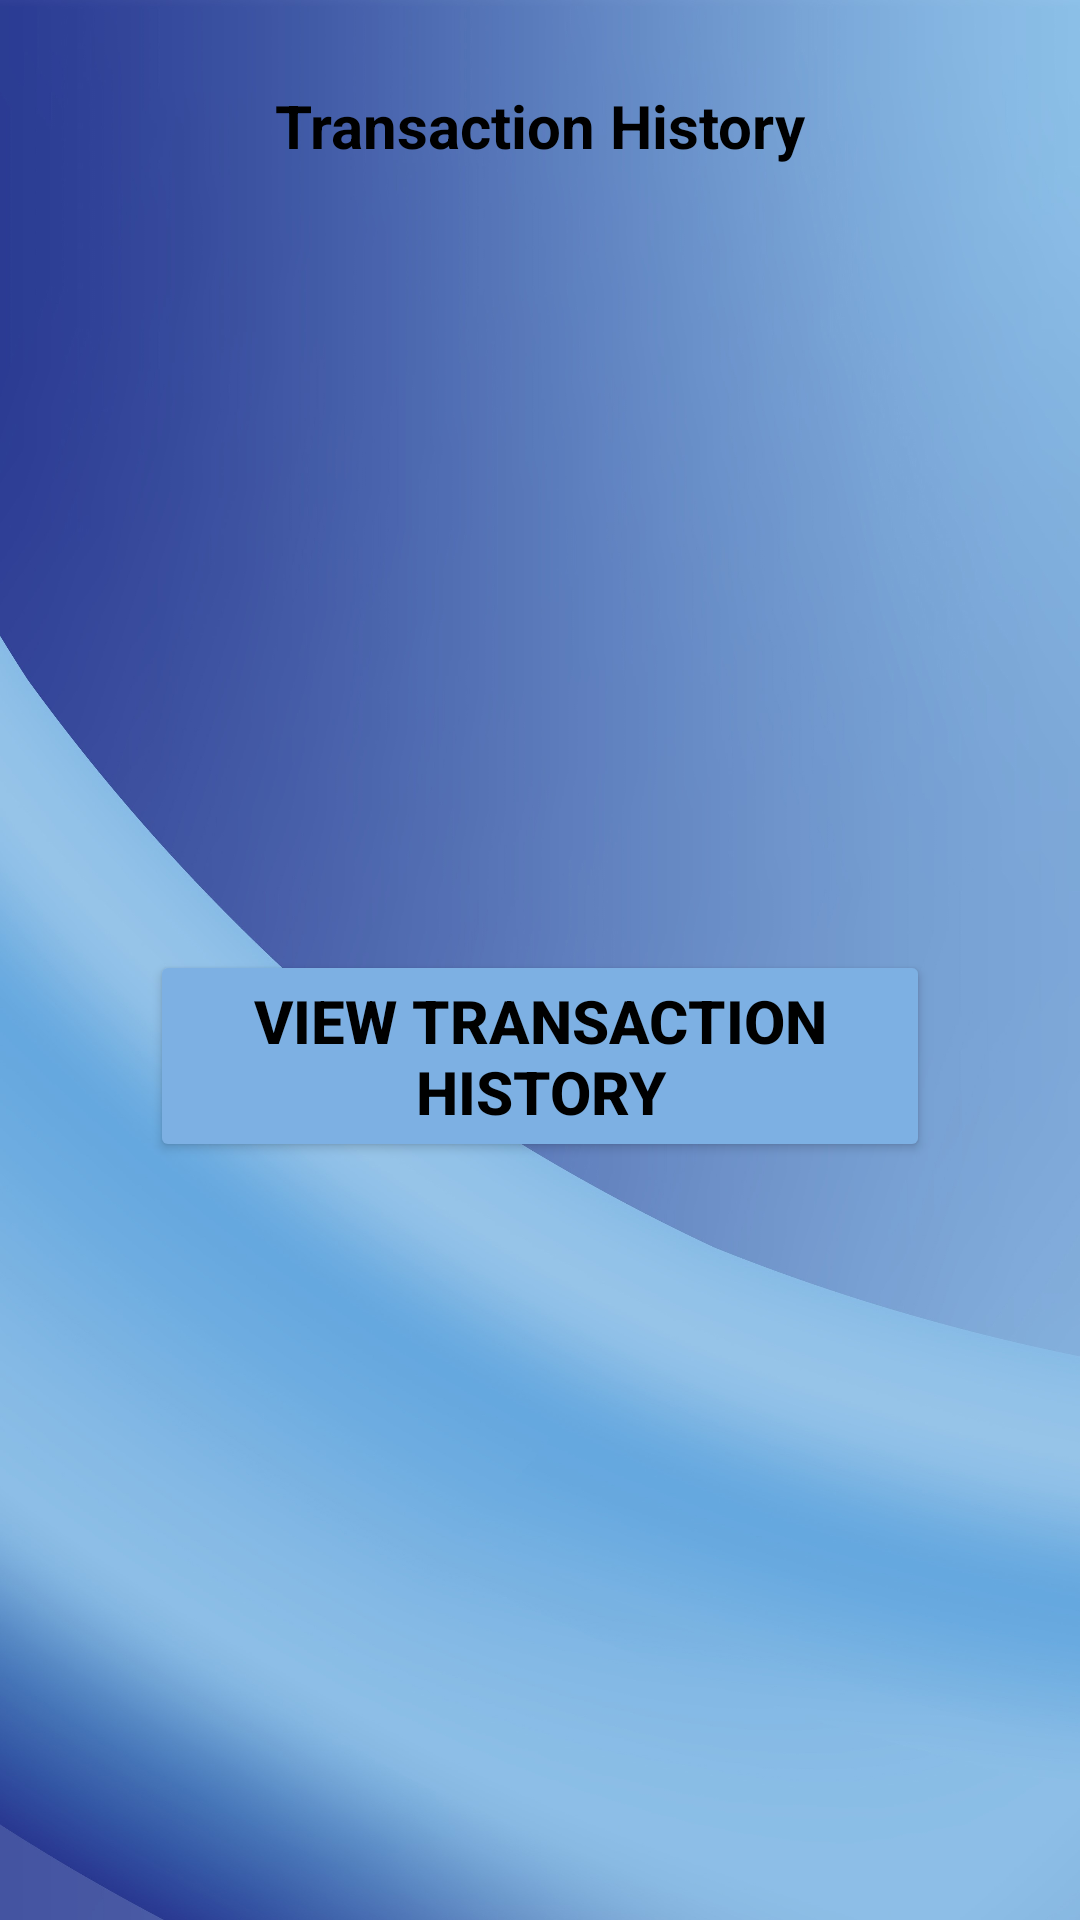

Here is an Android app screen rendered from its layout file. Give the layout XML and the strings, colors and styles it references.
<!-- AndroidManifest.xml: application theme Theme.Horizonbank -->
<!-- res/layout/fragment_transfragment.xml -->
<?xml version="1.0" encoding="utf-8"?>
<androidx.constraintlayout.widget.ConstraintLayout xmlns:android="http://schemas.android.com/apk/res/android"
    xmlns:app="http://schemas.android.com/apk/res-auto"
    xmlns:tools="http://schemas.android.com/tools"
    android:layout_width="match_parent"
    android:layout_height="match_parent"
    android:background="@drawable/back"
    tools:context=".transfragment">

    <TextView
        android:id="@+id/trh1"
        android:layout_width="270dp"
        android:layout_height="44dp"
        android:layout_alignParentStart="true"
        android:layout_alignParentTop="true"
        android:layout_alignParentEnd="true"
        android:layout_alignParentBottom="true"
        android:layout_marginTop="20dp"
        android:gravity="center"
        android:text="Transaction History"
        android:textColor="#000000"
        android:textSize="20sp"
        android:textStyle="bold"
        app:layout_constraintEnd_toEndOf="parent"
        app:layout_constraintHorizontal_bias="0.496"
        app:layout_constraintStart_toStartOf="parent"
        app:layout_constraintTop_toTopOf="parent" />

    <Button
        android:id="@+id/view1"
        android:layout_width="match_parent"
        android:layout_height="wrap_content"
        android:layout_margin="50dp"
        android:text="VIEW TRANSACTION HISTORY"
        android:backgroundTint="@color/tback"
        android:textColor="@color/black"
        android:textSize="20sp"
        android:textStyle="bold"
        app:layout_constraintBottom_toBottomOf="parent"
        app:layout_constraintEnd_toEndOf="parent"
        app:layout_constraintStart_toStartOf="parent"
        app:layout_constraintTop_toBottomOf="@+id/trh1" />


</androidx.constraintlayout.widget.ConstraintLayout>
<!-- resources referenced by this layout -->
<resources>
  <color name="black">#FF000000</color>
  <color name="tback">#7DB0E3</color>
  <!-- drawable back: jpeg bitmap (drawable-v24, 356566 bytes) -->
  <style name="Theme.Horizonbank" parent="Base.Theme.Horizonbank" />
  <style name="Base.Theme.Horizonbank" parent="Theme.Material3.DayNight.NoActionBar">
          
          
      </style>
</resources>
